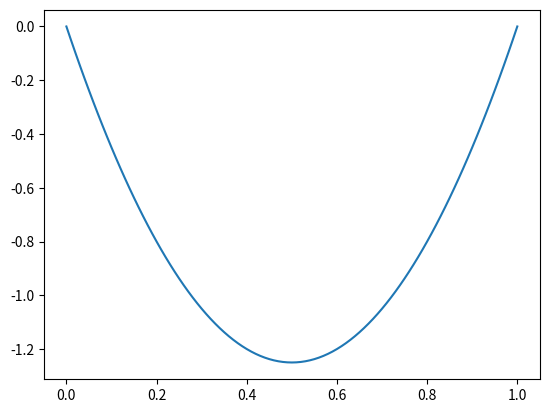

Python code for this plot:
import numpy as np
import matplotlib.pyplot as plt
def solve_linear_system(a, b, g, N):
    h = (b-a)/N
    tri_diag = np.eye(N-1,N+1)-2*np.eye(N-1,N+1,k=1)+np.eye(N-1,N+1,k=2)
    A = np.concatenate((np.concatenate((np.matrix(np.append(1,np.zeros(N))), tri_diag), axis=0), np.matrix(np.append(np.zeros(N), 1))), axis=0)
    b = np.append(0, np.append(-h*h*g*np.ones(N-1), 0))
    u = np.linalg.solve(A,b)

    return u
x = np.linspace(0,1,101)
y = solve_linear_system(0, 1, -10, 100)
plt.plot(x,y)
plt.show()
